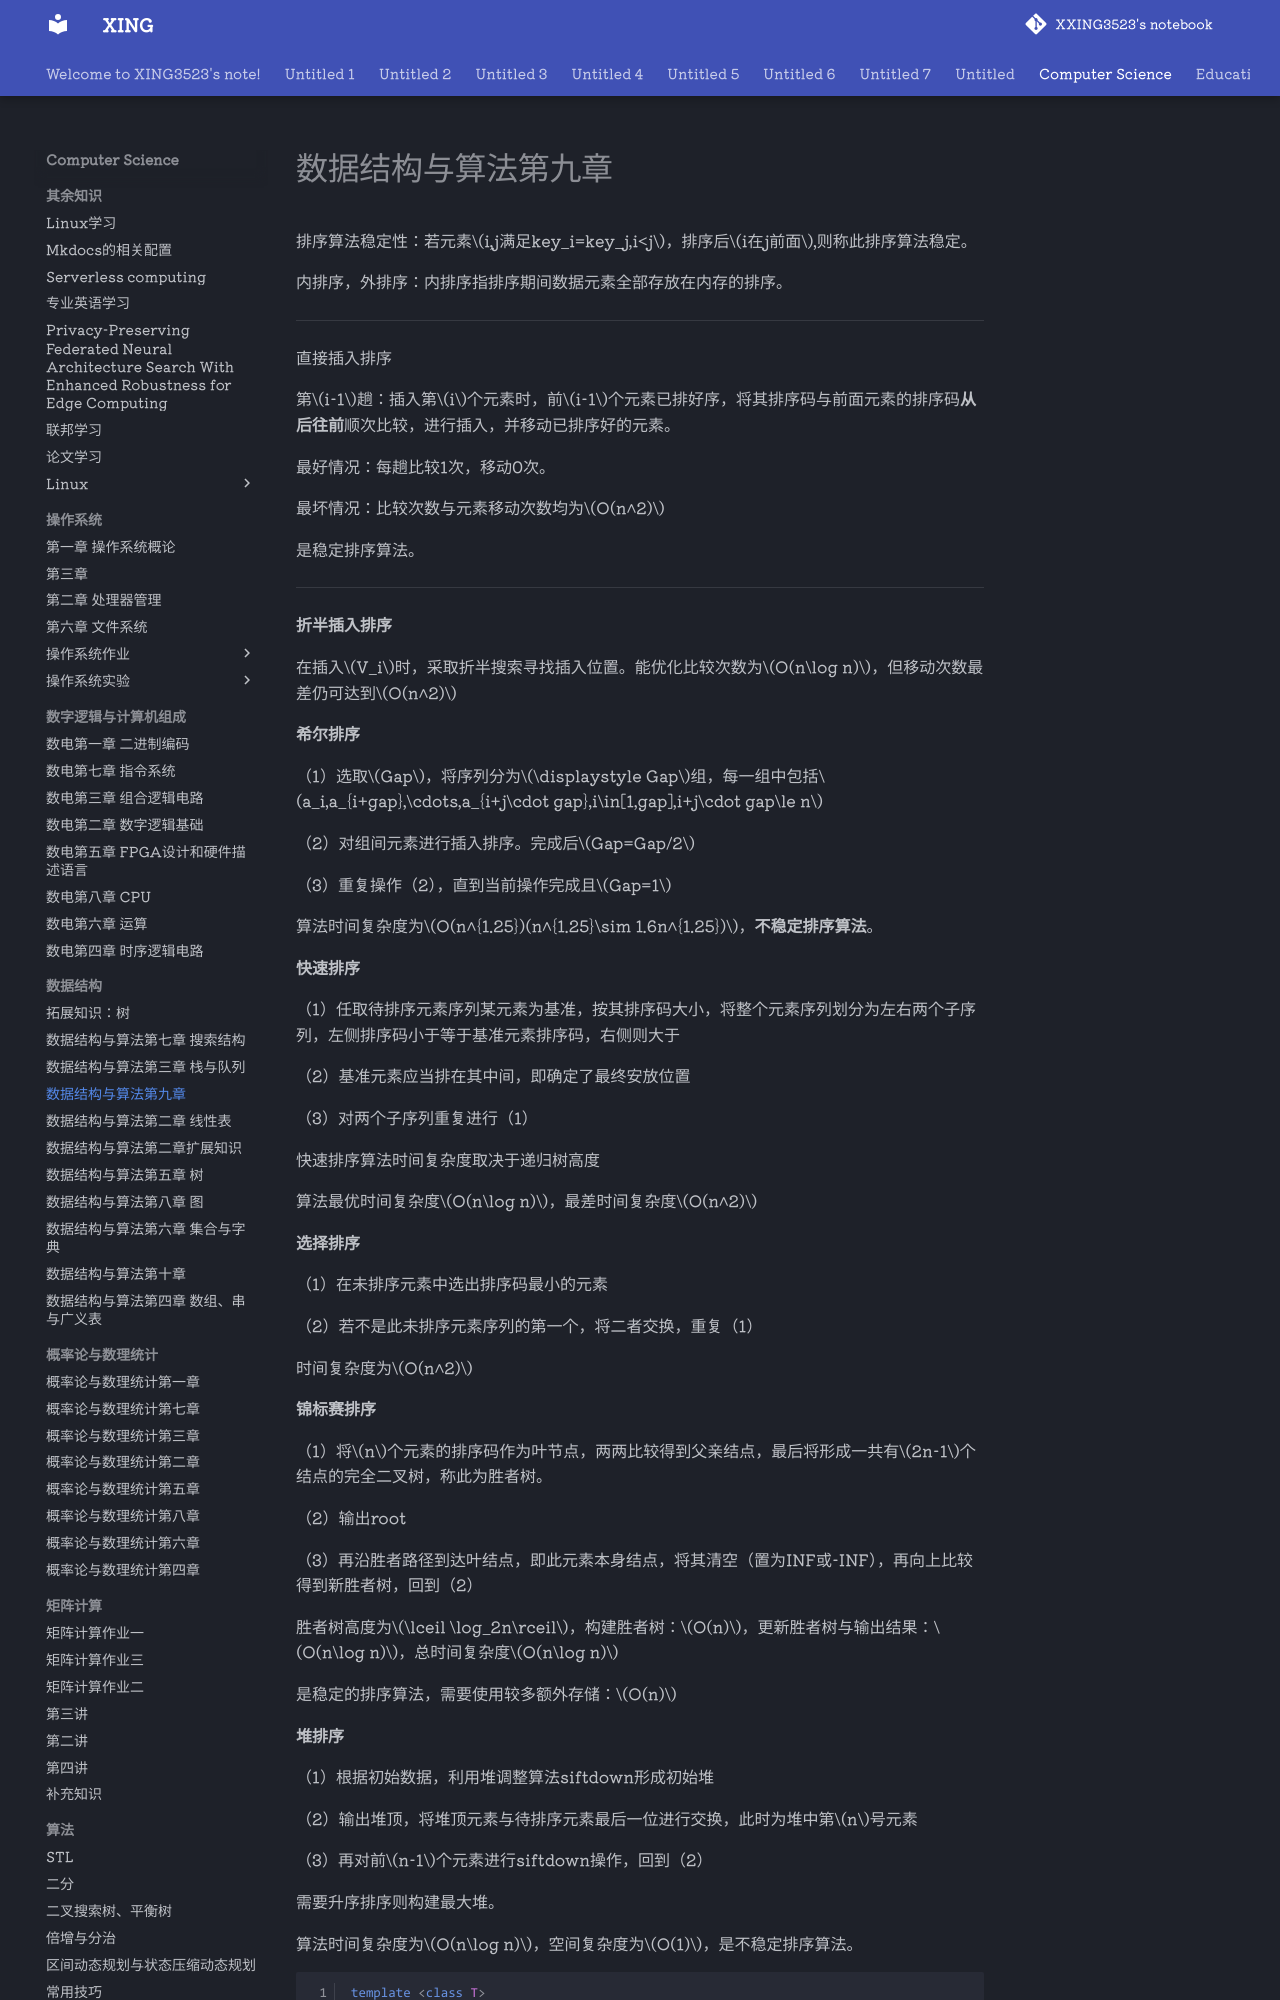

repository: XXING3523/notebook · page: Computer Science/数据结构/数据结构与算法第九章.html · generator: mkdocs

排序算法稳定性：若元素$i,j满足key_i=key_j,i<j$，排序后$i在j前面$,则称此排序算法稳定。

内排序，外排序：内排序指排序期间数据元素全部存放在内存的排序。

---

直接插入排序

第$i-1$趟：插入第$i$个元素时，前$i-1$个元素已排好序，将其排序码与前面元素的排序码**从后往前**顺次比较，进行插入，并移动已排序好的元素。

最好情况：每趟比较1次，移动0次。

最坏情况：比较次数与元素移动次数均为$O(n^2)$

是稳定排序算法。

---

**折半插入排序**

在插入$V_i$时，采取折半搜索寻找插入位置。能优化比较次数为$O(n\log n)$，但移动次数最差仍可达到$O(n^2)$

**希尔排序**

（1）选取$Gap$，将序列分为$\displaystyle Gap$组，每一组中包括$a_i,a_{i+gap},\cdots,a_{i+j\cdot gap},i\in[1,gap],i+j\cdot gap\le n$

（2）对组间元素进行插入排序。完成后$Gap=Gap/2$

（3）重复操作（2），直到当前操作完成且$Gap=1$

算法时间复杂度为$O(n^{1.25})(n^{1.25}\sim 1.6n^{1.25})$，**不稳定排序算法**。

**快速排序**

（1）任取待排序元素序列某元素为基准，按其排序码大小，将整个元素序列划分为左右两个子序列，左侧排序码小于等于基准元素排序码，右侧则大于

（2）基准元素应当排在其中间，即确定了最终安放位置

（3）对两个子序列重复进行（1）

快速排序算法时间复杂度取决于递归树高度

算法最优时间复杂度$O(n\log n)$，最差时间复杂度$O(n^2)$

**选择排序**

（1）在未排序元素中选出排序码最小的元素

（2）若不是此未排序元素序列的第一个，将二者交换，重复（1）

时间复杂度为$O(n^2)$

**锦标赛排序**

（1）将$n$个元素的排序码作为叶节点，两两比较得到父亲结点，最后将形成一共有$2n-1$个结点的完全二叉树，称此为胜者树。

（2）输出root

（3）再沿胜者路径到达叶结点，即此元素本身结点，将其清空（置为INF或-INF），再向上比较得到新胜者树，回到（2）

胜者树高度为$\lceil \log_2n\rceil$，构建胜者树：$O(n)$，更新胜者树与输出结果：$O(n\log n)$，总时间复杂度$O(n\log n)$

是稳定的排序算法，需要使用较多额外存储：$O(n)$

**堆排序**

（1）根据初始数据，利用堆调整算法siftdown形成初始堆

（2）输出堆顶，将堆顶元素与待排序元素最后一位进行交换，此时为堆中第$n$号元素

（3）再对前$n-1$个元素进行siftdown操作，回到（2）

需要升序排序则构建最大堆。

算法时间复杂度为$O(n\log n)$，空间复杂度为$O(1)$，是不稳定排序算法。
